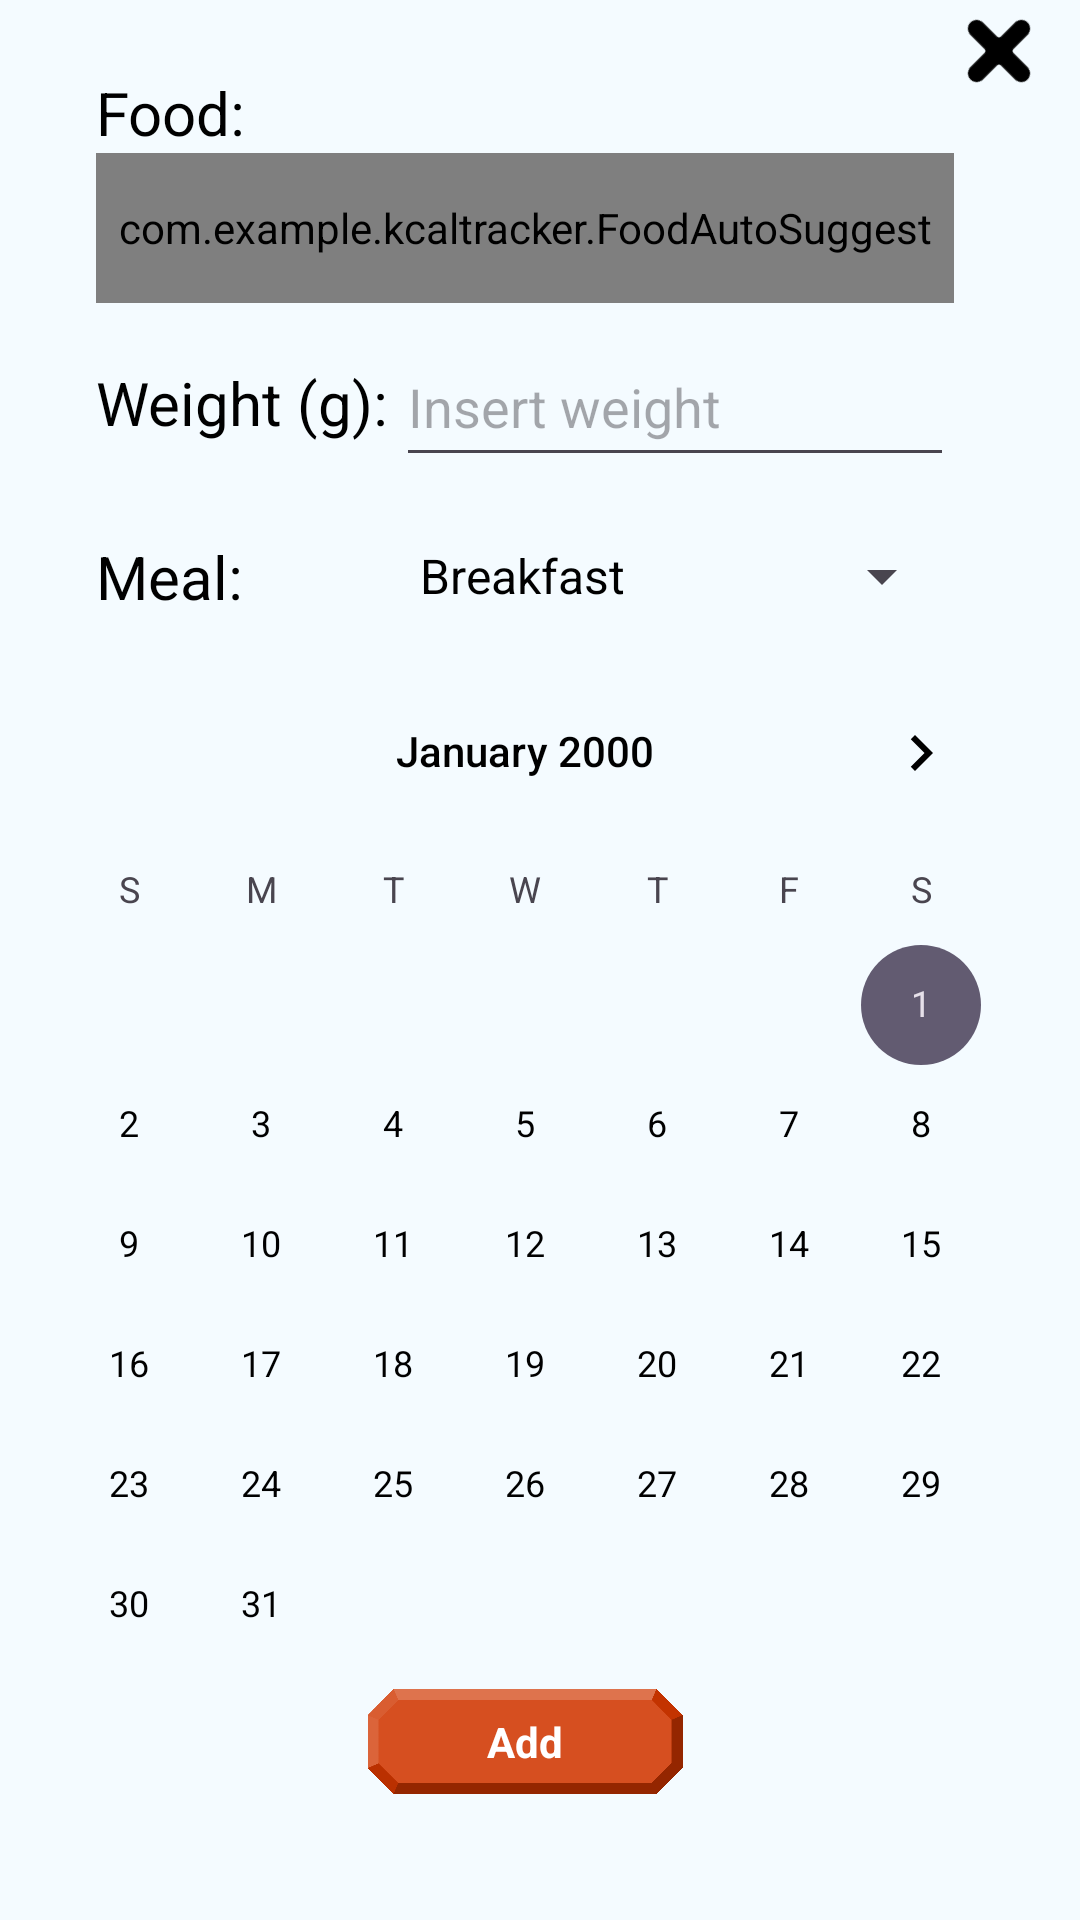

The Android layout XML behind this screen, and the referenced resources:
<!-- AndroidManifest.xml: application theme Theme.KcalTracker -->
<!-- res/layout/popup_add_food.xml -->
<?xml version="1.0" encoding="utf-8"?>
<FrameLayout xmlns:android="http://schemas.android.com/apk/res/android"
    xmlns:app="http://schemas.android.com/apk/res-auto"
    xmlns:tools="http://schemas.android.com/tools"
    android:layout_width="match_parent"
    android:layout_height="match_parent">

    <androidx.constraintlayout.widget.ConstraintLayout
        android:layout_width="wrap_content"
        android:layout_height="wrap_content"
        android:minWidth="350dp">

        <com.example.kcaltracker.FoodAutoSuggest
            android:id="@+id/AddFood_Input_FoodItem"
            android:layout_width="0dp"
            android:layout_height="50dp"
            android:layout_marginStart="32dp"
            android:layout_marginEnd="32dp"
            android:hint="@string/insert_food"
            android:textColor="?android:attr/textColorPrimary"
            app:layout_constraintEnd_toEndOf="parent"
            app:layout_constraintHorizontal_bias="0.0"
            app:layout_constraintStart_toStartOf="parent"
            app:layout_constraintTop_toBottomOf="@+id/AddFood_Text_Food"
            tools:ignore="TextContrastCheck" />

        <EditText
            android:id="@+id/AddFood_Input_Weight"
            android:layout_width="0dp"
            android:layout_height="50dp"
            android:layout_marginTop="8dp"
            android:layout_marginEnd="32dp"
            android:ems="10"
            android:hint="@string/insert_grams"
            android:importantForAutofill="no"
            android:inputType="numberDecimal"
            android:textColor="?android:attr/textColorPrimary"
            app:layout_constraintEnd_toEndOf="parent"
            app:layout_constraintStart_toEndOf="@+id/AddFood_Text_Grams"
            app:layout_constraintTop_toBottomOf="@+id/AddFood_Input_FoodItem"
            tools:ignore="TextContrastCheck" />

        <TextView
            android:id="@+id/AddFood_Text_Food"
            android:layout_width="0dp"
            android:layout_height="wrap_content"
            android:layout_marginStart="32dp"
            android:layout_marginTop="24dp"
            android:layout_marginEnd="32dp"
            android:text="@string/food"
            android:textColor="?android:attr/textColorPrimary"
            android:textSize="20sp"
            app:layout_constraintEnd_toEndOf="parent"
            app:layout_constraintHorizontal_bias="0.0"
            app:layout_constraintStart_toStartOf="parent"
            app:layout_constraintTop_toTopOf="parent" />

        <TextView
            android:id="@+id/AddFood_Text_Grams"
            android:layout_width="100dp"
            android:layout_height="wrap_content"
            android:layout_marginStart="32dp"
            android:text="@string/grams"
            android:textColor="?android:attr/textColorPrimary"
            android:textSize="20sp"
            app:layout_constraintBottom_toBottomOf="@+id/AddFood_Input_Weight"
            app:layout_constraintStart_toStartOf="parent"
            app:layout_constraintTop_toTopOf="@+id/AddFood_Input_Weight"
            tools:ignore="TextSizeCheck" />

        <TextView
            android:id="@+id/AddFood_Text_Meal"
            android:layout_width="100dp"
            android:layout_height="wrap_content"
            android:layout_marginStart="32dp"
            android:text="@string/meal"
            android:textColor="?android:attr/textColorPrimary"
            android:textSize="20sp"
            app:layout_constraintBottom_toBottomOf="@+id/AddFood_Input_Meal"
            app:layout_constraintStart_toStartOf="parent"
            app:layout_constraintTop_toTopOf="@+id/AddFood_Input_Meal"
            tools:ignore="TextSizeCheck" />

        <Spinner
            android:id="@+id/AddFood_Input_Meal"
            android:layout_width="0dp"
            android:layout_height="50dp"
            android:layout_marginTop="8dp"
            android:layout_marginEnd="32dp"
            android:entries="@array/meals"
            android:spinnerMode="dropdown"
            android:textColor="?android:attr/textColorPrimary"
            app:layout_constraintEnd_toEndOf="parent"
            app:layout_constraintStart_toEndOf="@+id/AddFood_Text_Meal"
            app:layout_constraintTop_toBottomOf="@+id/AddFood_Input_Weight" />

        <ImageView
            android:id="@+id/AddFood_Button_Close"
            android:layout_width="30dp"
            android:layout_height="30dp"
            android:layout_marginTop="2dp"
            android:layout_marginEnd="2dp"
            android:clickable="true"
            android:contentDescription="@string/close"
            android:rotation="45"
            app:layout_constraintEnd_toEndOf="parent"
            app:layout_constraintTop_toTopOf="parent"
            app:srcCompat="@drawable/add_icon"
            app:tint="?android:attr/textColorPrimary"
            tools:ignore="TouchTargetSizeCheck" />

        <ImageView
            android:id="@+id/AddFood_Button_Add"
            android:layout_width="110dp"
            android:layout_height="35dp"
            android:layout_marginTop="8dp"
            android:layout_marginBottom="8dp"
            android:clickable="true"
            android:contentDescription="@string/add"
            app:layout_constraintBottom_toBottomOf="parent"
            app:layout_constraintEnd_toEndOf="parent"
            app:layout_constraintStart_toStartOf="parent"
            app:layout_constraintTop_toBottomOf="@+id/AddFood_Calendar_DatePicker"
            app:srcCompat="@drawable/button"
            tools:ignore="TouchTargetSizeCheck" />

        <CalendarView
            android:id="@+id/AddFood_Calendar_DatePicker"
            android:layout_width="wrap_content"
            android:layout_height="wrap_content"
            android:minDate="01/01/2000"
            app:layout_constraintEnd_toEndOf="parent"
            app:layout_constraintStart_toStartOf="parent"
            app:layout_constraintTop_toBottomOf="@+id/AddFood_Input_Meal" />

        <TextView
            android:id="@+id/AddFood_Text_Add"
            android:layout_width="0dp"
            android:layout_height="wrap_content"
            android:autoSizeTextType="none"
            android:autoText="false"
            android:clickable="false"
            android:freezesText="false"
            android:text="@string/add"
            android:textAlignment="center"
            android:textAllCaps="false"
            android:textColor="#FFFFFF"
            android:textIsSelectable="false"
            android:textStyle="bold"
            app:layout_constraintBottom_toBottomOf="@+id/AddFood_Button_Add"
            app:layout_constraintEnd_toEndOf="@+id/AddFood_Button_Add"
            app:layout_constraintHorizontal_bias="0.0"
            app:layout_constraintStart_toStartOf="@+id/AddFood_Button_Add"
            app:layout_constraintTop_toTopOf="@+id/AddFood_Button_Add"
            tools:ignore="Deprecated,TextViewEdits" />

    </androidx.constraintlayout.widget.ConstraintLayout>

</FrameLayout>
<!-- resources referenced by this layout -->
<resources>
  <array name="meals">
          <item>@string/breakfast</item>
          <item>@string/lunch</item>
          <item>@string/afternoon_tea</item>
          <item>@string/dinner</item>
          <item>@string/supper</item>
      </array>
  <!-- drawable add_icon (drawable) -->
  <vector
      xmlns:android="http://schemas.android.com/apk/res/android"
      android:height="512dp"
      android:width="512dp"
      android:viewportHeight="2048"
      android:viewportWidth="2048">
        
      <path android:fillColor="#ffffff"
          android:fillType="evenOdd"
          android:pathData="M1010,106C917.8,113.3 841.7,184 827.6,275.5C824.2,297.4 824,313.7 824,545.8C824,777.1 824,777.1 821.9,781.3C813.6,797.5 797.5,813.6 781.3,821.9C777.1,824 777.1,824 545.8,824C398.1,824 309.3,824.4 300,825C53.3,842.5 38.2,1186.4 282.5,1221.7C293.5,1223.2 314.5,1223.4 536.5,1223.9C771.5,1224.5 778.6,1224.6 782,1226.4C798.4,1235.2 813.8,1250.9 821.9,1266.7C824,1270.9 824,1270.9 824,1502.2C824,1780.8 823.8,1774.7 837.6,1811.8C901.2,1981.9 1141.1,1985.2 1208.5,1817C1224.3,1777.6 1224,1784.7 1224,1502.7C1224,1270.9 1224,1270.9 1226.1,1266.7C1234.2,1250.9 1249.6,1235.2 1266,1226.4C1269.4,1224.6 1276.5,1224.5 1511.5,1223.9C1733.2,1223.4 1754.5,1223.2 1765.4,1221.7C2010,1186.3 1994.9,842.5 1748,825C1738.7,824.4 1649.9,824 1502.2,824C1270.9,824 1270.9,824 1266.7,821.9C1250.9,813.8 1235.2,798.4 1226.4,782C1224.6,778.6 1224.5,771.5 1223.9,536.5C1223.3,273.5 1223.6,287.7 1218,261.5C1197.5,167.5 1105.2,98.4 1010,106"
          android:strokeColor="#00000000"/>
  </vector>
  <!-- drawable button: png bitmap (drawable, 14840 bytes) -->
  <string name="add">Add</string>
  <string name="close">Close</string>
  <string name="food">Food:</string>
  <string name="grams">Weight (g):</string>
  <string name="insert_food">Add food item</string>
  <string name="insert_grams">Insert weight</string>
  <string name="meal">Meal:</string>
  <style name="Theme.KcalTracker" parent="Base.Theme.KcalTracker" />
  <string name="breakfast">Breakfast</string>
  <string name="lunch">Lunch</string>
  <string name="afternoon_tea">Afternoon tea</string>
  <string name="dinner">Dinner</string>
  <string name="supper">Supper</string>
  <style name="Base.Theme.KcalTracker" parent="Theme.Material3.DayNight.NoActionBar">
          
          <item name="colorPrimary">@color/orange</item>
          <item name="android:textColorPrimary">#000000</item>
          <item name="android:windowBackground">#f4fbff</item>
      </style>
  <color name="orange">#FFD54F20</color>
</resources>
